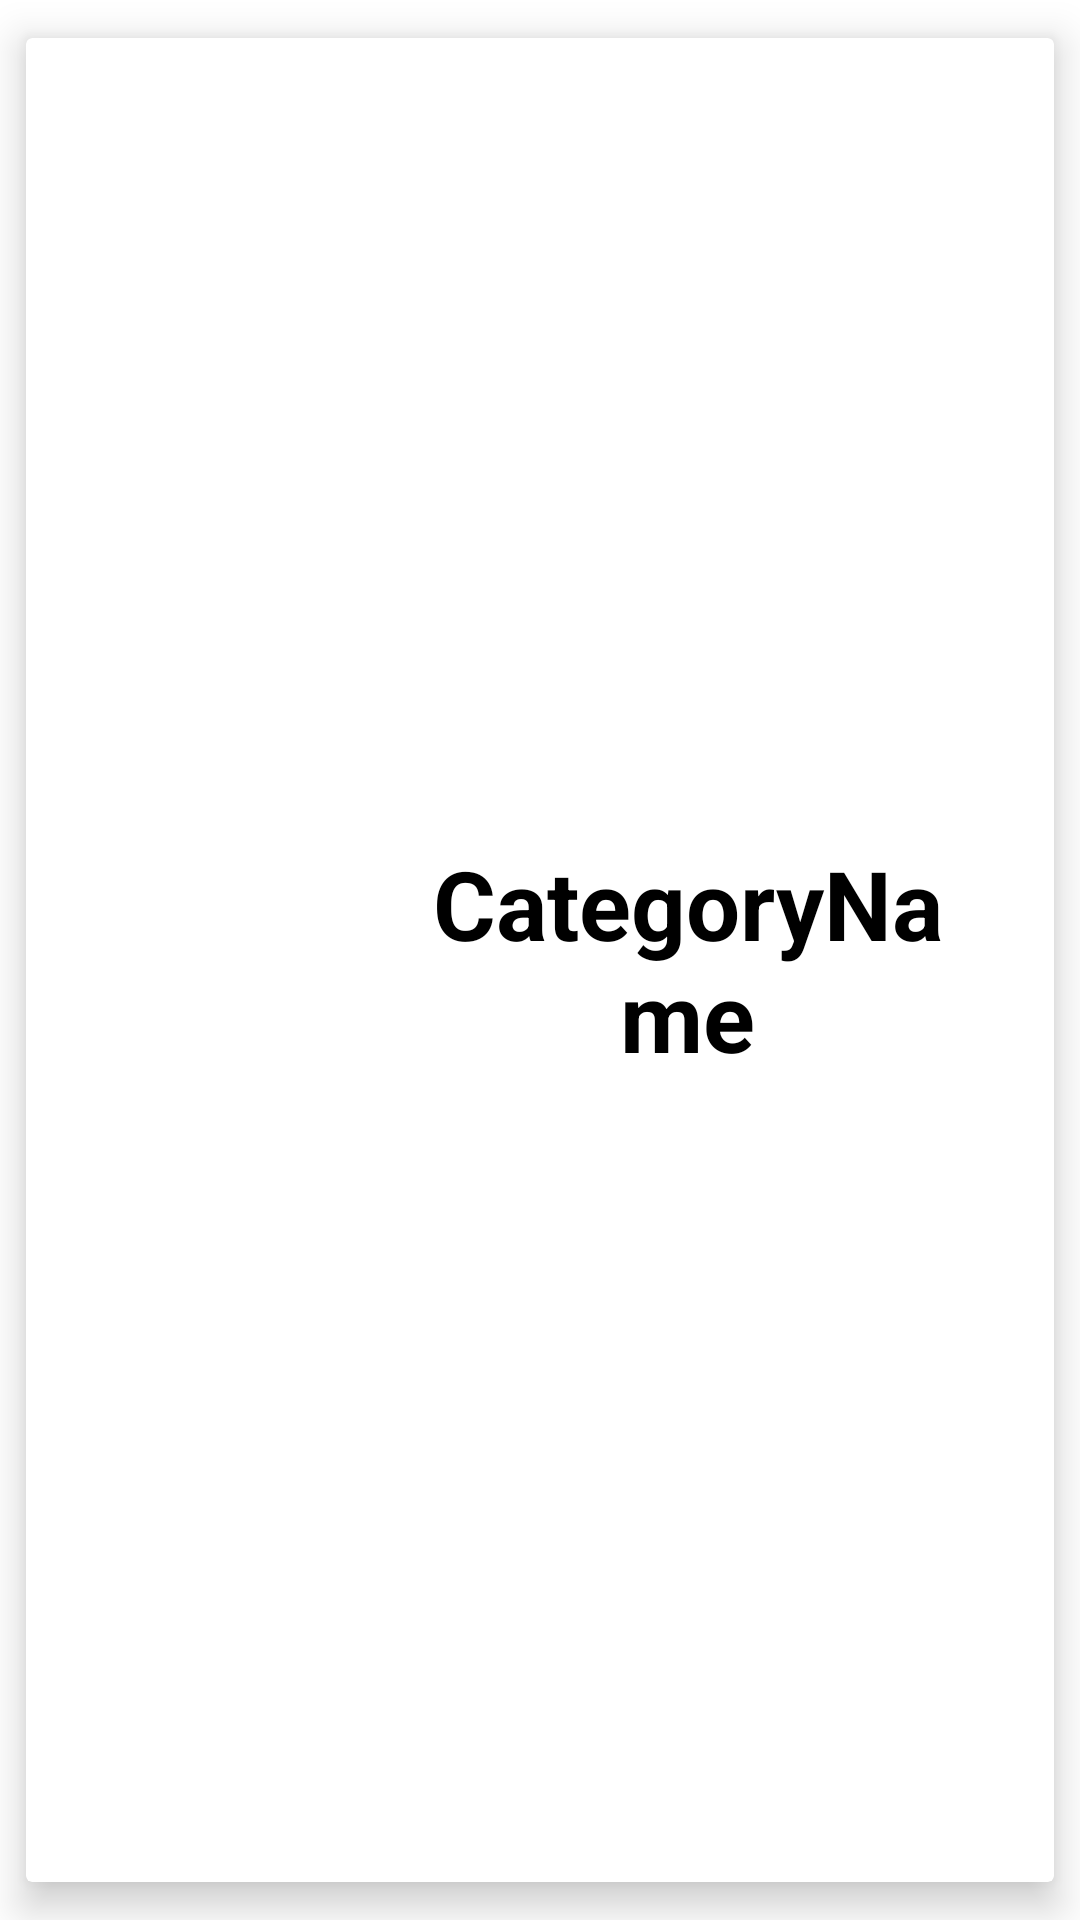

Here is an Android app screen rendered from its layout file. Give the layout XML and the strings, colors and styles it references.
<!-- AndroidManifest.xml: application theme Theme.SupermarketHelp -->
<!-- res/layout/cardview_item_category.xml -->
<?xml version="1.0" encoding="utf-8"?>
<androidx.cardview.widget.CardView xmlns:android="http://schemas.android.com/apk/res/android"
    xmlns:app="http://schemas.android.com/apk/res-auto"
    android:layout_width="match_parent"
    android:layout_height="wrap_content"
    app:cardElevation="8dp"
    android:id="@+id/cardview"
    app:cardUseCompatPadding="true">

    <LinearLayout
        android:layout_width="match_parent"
        android:layout_height="match_parent"
        android:gravity="center"
        android:orientation="horizontal"
        android:padding="24dp">

        <ImageView
            android:id="@+id/cardview_image"
            android:layout_width="0dp"
            android:layout_height="64dp"
            android:layout_gravity="center"
            android:layout_weight="1"
            android:src="@mipmap/ic_launcher" />

        <TextView
            android:id="@+id/cardview_title"
            android:layout_width="0dp"
            android:layout_height="wrap_content"
            android:layout_weight="2"
            android:gravity="center"
            android:text="CategoryName"
            android:textColor="@color/black"
            android:textSize="32sp"
            android:textStyle="bold" />
    </LinearLayout>

</androidx.cardview.widget.CardView>
<!-- resources referenced by this layout -->
<resources>
  <style name="Theme.SupermarketHelp" parent="Theme.MaterialComponents.DayNight.DarkActionBar">
          
          <item name="colorPrimary">@color/purple_500</item>
          <item name="colorPrimaryVariant">@color/purple_700</item>
          <item name="colorOnPrimary">@color/white</item>
          
          <item name="colorSecondary">@color/teal_200</item>
          <item name="colorSecondaryVariant">@color/teal_700</item>
          <item name="colorOnSecondary">@color/black</item>
          
          <item name="android:statusBarColor" tools:targetApi="l">?attr/colorPrimaryVariant</item>
          
      </style>
  <!-- not gathered from this repository: default colours our renderer supplied (Android Studio template values) -->
  <color name="purple_500">#FF6200EE</color>
  <color name="purple_700">#FF3700B3</color>
  <color name="teal_200">#FF03DAC5</color>
  <color name="teal_700">#FF018786</color>
  <color name="black">#FF000000</color>
  <color name="white">#FFFFFFFF</color>
</resources>
